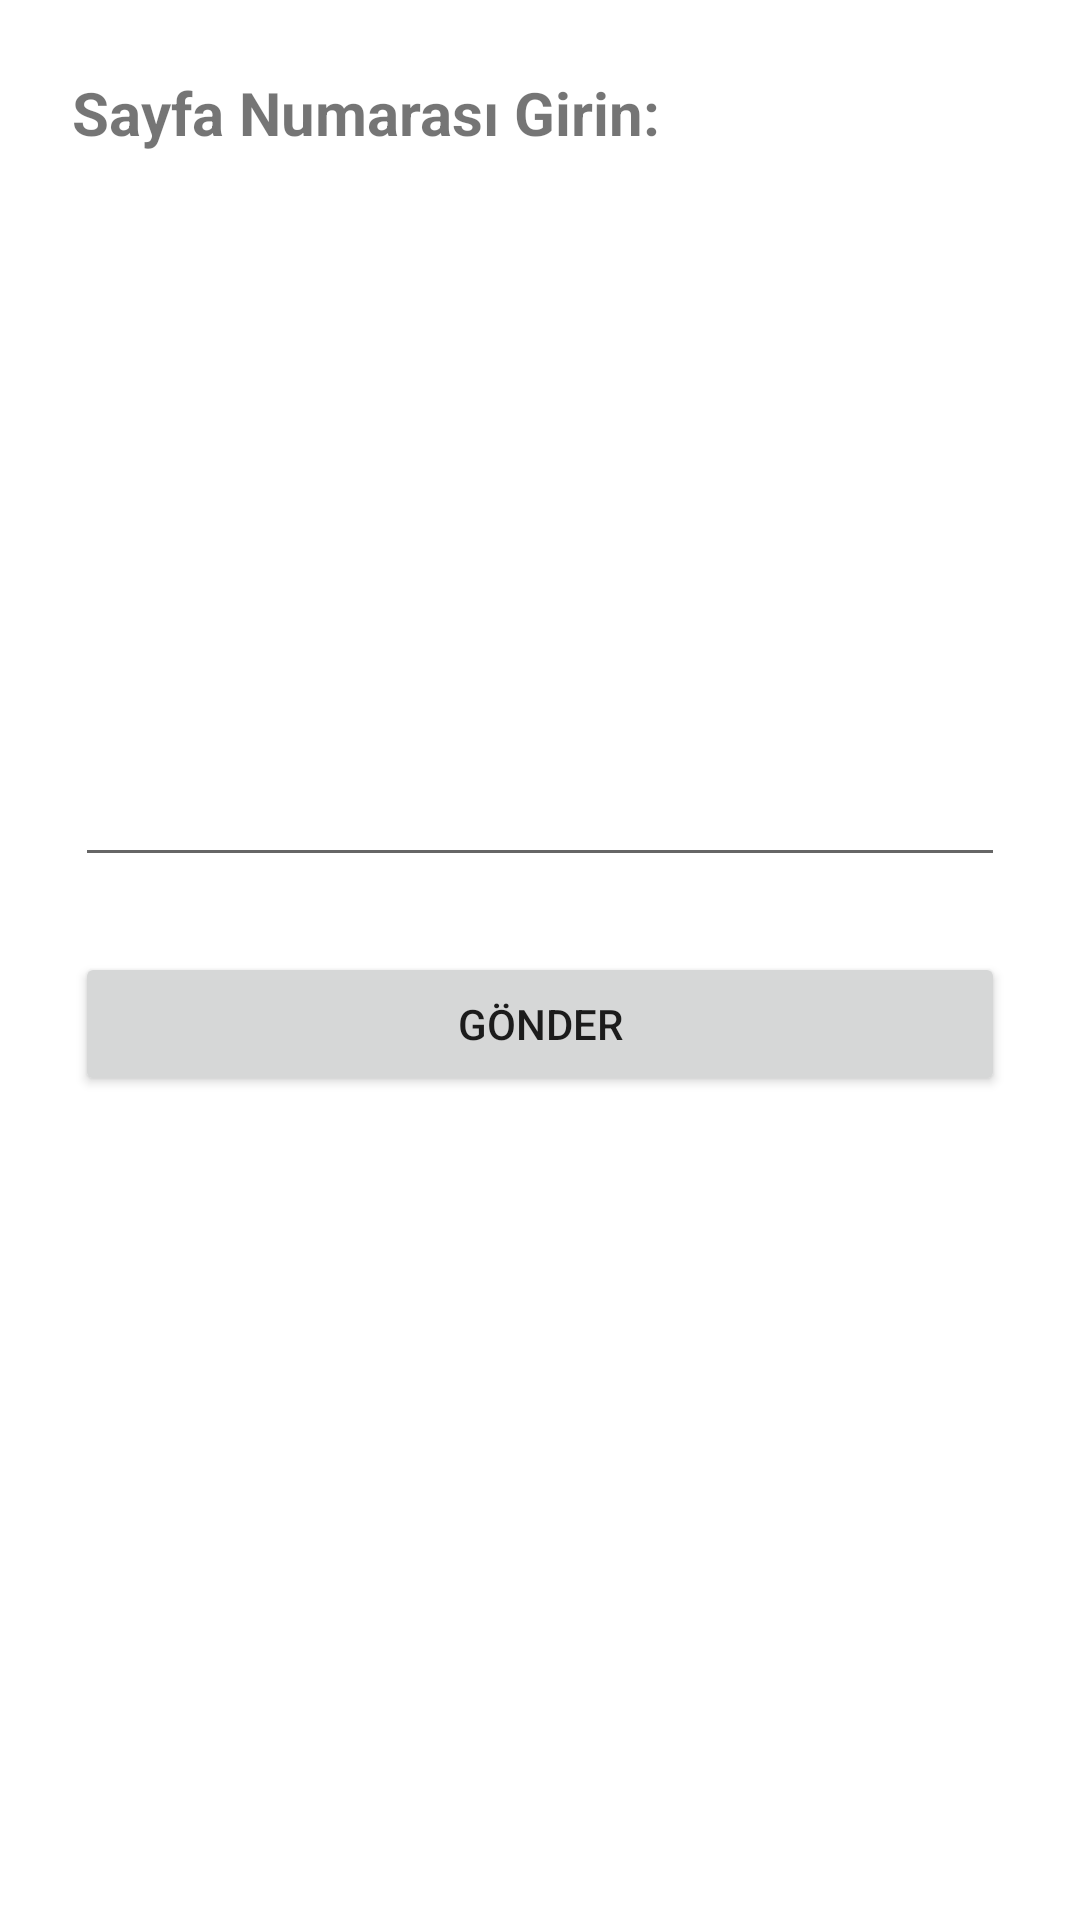

The Android layout XML behind this screen, and the referenced resources:
<!-- AndroidManifest.xml: application theme Theme.SENG405_MT_201928015 -->
<!-- res/layout/activity_first.xml -->
<RelativeLayout xmlns:android="http://schemas.android.com/apk/res/android"
    xmlns:tools="http://schemas.android.com/tools"
    android:id="@+id/activity_first"
    android:layout_width="match_parent"
    android:layout_height="match_parent"
    tools:context="com.example.seng405_mt_201928015.FirstActivity">

    <TextView
        android:id="@+id/page_textview"
        android:layout_width="wrap_content"
        android:layout_height="wrap_content"
        android:text="Sayfa Numarası Girin:"
        android:textSize="20sp"
        android:textStyle="bold"
        android:layout_marginTop="24dp"
        android:layout_marginStart="24dp"
        android:layout_marginEnd="24dp"/>

    <EditText
        android:id="@+id/input_text"
        android:layout_width="match_parent"
        android:layout_height="wrap_content"
        android:inputType="number"
        android:layout_below="@id/page_textview"
        android:layout_marginTop="200dp"
        android:layout_marginStart="25dp"
        android:layout_marginEnd="25dp"/>

    <Button
        android:id="@+id/submit"
        android:layout_width="match_parent"
        android:layout_height="wrap_content"
        android:text="GÖNDER"
        android:layout_below="@id/input_text"
        android:layout_marginTop="25dp"
        android:layout_marginStart="25dp"
        android:layout_marginEnd="25dp"/>

</RelativeLayout>
<!-- resources referenced by this layout -->
<resources>
  <style name="Theme.SENG405_MT_201928015" parent="Theme.MaterialComponents.DayNight.DarkActionBar">
          
          <item name="colorPrimary">@color/purple_500</item>
          <item name="colorPrimaryVariant">@color/purple_700</item>
          <item name="colorOnPrimary">@color/white</item>
          
          <item name="colorSecondary">@color/teal_200</item>
          <item name="colorSecondaryVariant">@color/teal_700</item>
          <item name="colorOnSecondary">@color/black</item>
          
          <item name="android:statusBarColor">?attr/colorPrimaryVariant</item>
          
      </style>
  <!-- not gathered from this repository: default colours our renderer supplied (Android Studio template values) -->
  <color name="purple_500">#FF6200EE</color>
  <color name="purple_700">#FF3700B3</color>
  <color name="teal_200">#FF03DAC5</color>
  <color name="teal_700">#FF018786</color>
  <color name="black">#FF000000</color>
  <color name="white">#FFFFFFFF</color>
</resources>
